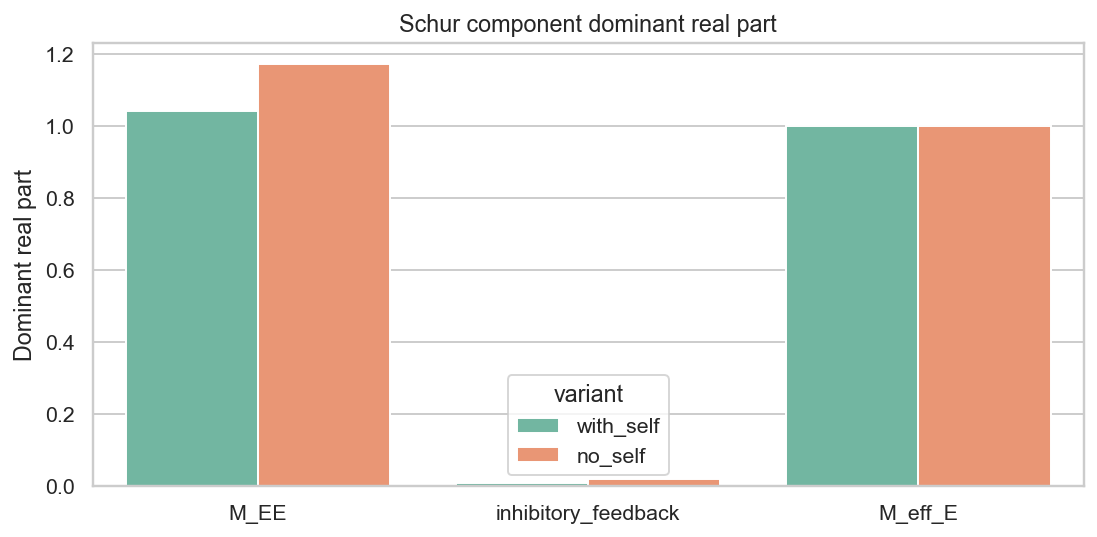

Source data for this figure (header and first rows):
variant, component, z_real, z_imag, rho_MII_over_z, spectral_radius, spectral_abscissa, dominant_eigenvalue, dominant_real, dominant_imag
with_self, M_EE, 1, 0.0, 0.1822, 1.042, 1.042, (1.0419282697498566+0j), 1.042, 0.0
with_self, inhibitory_feedback, 1, 0.0, 0.1822, 0.1163, 0.006103, (0.006103010403022572+0j), 0.006103, 0.0
with_self, M_eff_E, 1, 0.0, 0.1822, 1, 1, (0.9999999999999996+0j), 1, 0.0
no_self, M_EE, 1, 0.0, 0.1369, 1.172, 1.172, (1.171643257583394+0j), 1.172, 0.0
no_self, inhibitory_feedback, 1, 0.0, 0.1369, 0.3654, 0.01831, (0.018307420311509885+0j), 0.01831, 0.0
no_self, M_eff_E, 1, 0.0, 0.1369, 1.0, 1.0, (1+0j), 1.0, 0.0
